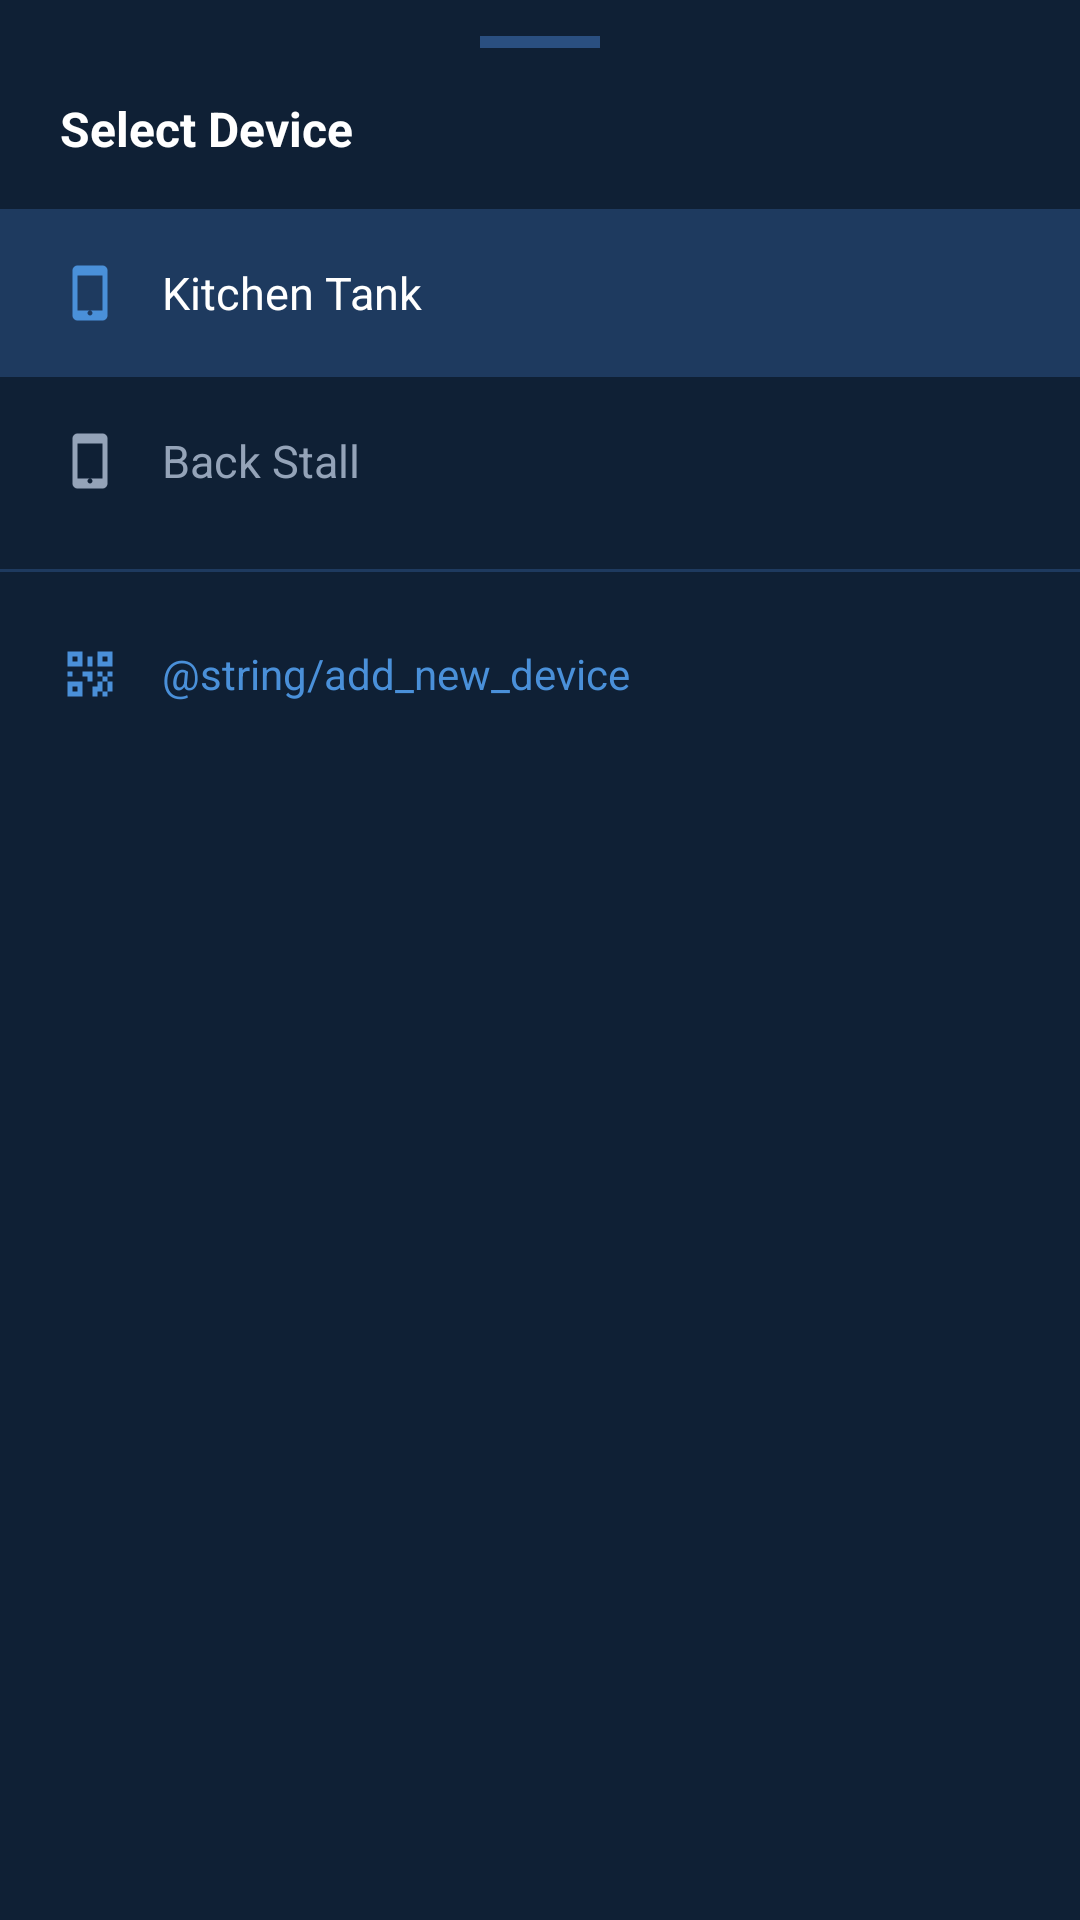

Write the Android layout XML for this screen, with the resource values it uses.
<!-- AndroidManifest.xml: application theme Theme.GasSense -->
<!-- res/layout/bottom_sheet_device_switcher.xml -->
<?xml version="1.0" encoding="utf-8"?>
<LinearLayout
    xmlns:android="http://schemas.android.com/apk/res/android"
    xmlns:app="http://schemas.android.com/apk/res-auto"
    android:layout_width="match_parent"
    android:layout_height="wrap_content"
    android:orientation="vertical"
    android:background="@color/card_dark"
    android:paddingBottom="32dp">

    
    <View
        android:layout_width="40dp"
        android:layout_height="4dp"
        android:background="#2A4F80"
        android:layout_gravity="center_horizontal"
        android:layout_marginTop="12dp"
        android:layout_marginBottom="16dp" />

    <TextView
        android:layout_width="wrap_content"
        android:layout_height="wrap_content"
        android:text="Select Device"
        android:textColor="@color/text_primary"
        android:textSize="16sp"
        android:textStyle="bold"
        android:paddingHorizontal="20dp"
        android:paddingBottom="16dp" />

    
    <LinearLayout
        android:id="@+id/deviceOption1"
        android:layout_width="match_parent"
        android:layout_height="56dp"
        android:orientation="horizontal"
        android:gravity="center_vertical"
        android:paddingHorizontal="20dp"
        android:background="@color/primary_navy">

        <ImageView
            android:layout_width="20dp"
            android:layout_height="20dp"
            android:src="@drawable/ic_device"
            app:tint="#4A90D9" />

        <TextView
            android:layout_width="0dp"
            android:layout_height="wrap_content"
            android:layout_weight="1"
            android:text="Kitchen Tank"
            android:textColor="@color/text_primary"
            android:textSize="15sp"
            android:layout_marginStart="14dp" />

        <View
            android:layout_width="8dp"
            android:layout_height="8dp"
            android:background="@drawable/shape_status_dot"
            android:backgroundTint="@color/safe_green" />
    </LinearLayout>

    
    <LinearLayout
        android:id="@+id/deviceOption2"
        android:layout_width="match_parent"
        android:layout_height="56dp"
        android:orientation="horizontal"
        android:gravity="center_vertical"
        android:paddingHorizontal="20dp"
        android:background="?attr/selectableItemBackground">

        <ImageView
            android:layout_width="20dp"
            android:layout_height="20dp"
            android:src="@drawable/ic_device"
            app:tint="@color/text_secondary" />

        <TextView
            android:layout_width="0dp"
            android:layout_height="wrap_content"
            android:layout_weight="1"
            android:text="Back Stall"
            android:textColor="@color/text_secondary"
            android:textSize="15sp"
            android:layout_marginStart="14dp" />

        <View
            android:layout_width="8dp"
            android:layout_height="8dp"
            android:background="@drawable/shape_status_dot"
            android:backgroundTint="@color/text_hint" />
    </LinearLayout>

    <View
        android:layout_width="match_parent"
        android:layout_height="1dp"
        android:background="@color/divider_color"
        android:layout_marginTop="8dp"
        android:layout_marginBottom="8dp" />

    
    <LinearLayout
        android:id="@+id/layoutAddDevice"
        android:layout_width="match_parent"
        android:layout_height="52dp"
        android:orientation="horizontal"
        android:gravity="center_vertical"
        android:paddingHorizontal="20dp"
        android:background="?attr/selectableItemBackground">

        <ImageView
            android:layout_width="20dp"
            android:layout_height="20dp"
            android:src="@drawable/ic_qr_code"
            app:tint="#4A90D9" />

        <TextView
            android:layout_width="wrap_content"
            android:layout_height="wrap_content"
            android:text="@string/add_new_device"
            android:textColor="#4A90D9"
            android:textSize="14sp"
            android:layout_marginStart="14dp" />
    </LinearLayout>

</LinearLayout>
<!-- resources referenced by this layout -->
<resources>
  <color name="card_dark">#0F2035</color>
  <color name="divider_color">#1E3A5F</color>
  <color name="primary_navy">#1E3A5F</color>
  <color name="safe_green">#22C55E</color>
  <color name="text_hint">#64748B</color>
  <color name="text_primary">#FFFFFF</color>
  <color name="text_secondary">#94A3B8</color>
  <!-- drawable ic_device (drawable) -->
  <vector xmlns:android="http://schemas.android.com/apk/res/android" android:width="24dp" android:height="24dp" android:viewportWidth="24" android:viewportHeight="24">
    <path android:fillColor="#94A3B8" android:pathData="M17,1H7C5.9,1 5,1.9 5,3V21C5,22.1 5.9,23 7,23H17C18.1,23 19,22.1 19,21V3C19,1.9 18.1,1 17,1ZM17,19H7V5H17V19ZM12,21C11.45,21 11,20.55 11,20C11,19.45 11.45,19 12,19C12.55,19 13,19.45 13,20C13,20.55 12.55,21 12,21Z"/>
  </vector>
  <!-- drawable ic_qr_code (drawable) -->
  <vector xmlns:android="http://schemas.android.com/apk/res/android" android:width="24dp" android:height="24dp" android:viewportWidth="24" android:viewportHeight="24">
    <path android:fillColor="#94A3B8" android:pathData="M3,11H5V13H3V11ZM11,5H13V9H11V5ZM9,11H13V15H11V13H9V11ZM15,11H17V13H19V11H21V13H19V15H21V19H19V21H17V19H15V21H13V17H15V15H17V13H15V11ZM19,19V15H17V19H19ZM15,3H21V9H15V3ZM17,5V7H19V5H17ZM3,3H9V9H3V3ZM5,5V7H7V5H5ZM3,15H9V21H3V15ZM5,17V19H7V17H5Z"/>
  </vector>
  <color name="md_theme_dark_primary">#4A90D9</color>
  <color name="md_theme_dark_onPrimary">#FFFFFF</color>
  <color name="md_theme_dark_primaryContainer">#1E3A5F</color>
  <color name="md_theme_dark_onPrimaryContainer">#D1E4FF</color>
  <color name="md_theme_dark_secondary">#94A3B8</color>
  <color name="md_theme_dark_onSecondary">#FFFFFF</color>
  <color name="md_theme_dark_secondaryContainer">#152644</color>
  <color name="md_theme_dark_onSecondaryContainer">#CBD5E1</color>
  <color name="md_theme_dark_tertiary">#22C55E</color>
  <color name="md_theme_dark_onTertiary">#FFFFFF</color>
  <color name="md_theme_dark_tertiaryContainer">#1A4A2E</color>
  <color name="md_theme_dark_onTertiaryContainer">#BBFFD7</color>
  <color name="md_theme_dark_error">#EF4444</color>
  <color name="md_theme_dark_errorContainer">#4A1A1A</color>
  <color name="md_theme_dark_onError">#FFFFFF</color>
  <color name="md_theme_dark_onErrorContainer">#FFDAD6</color>
  <color name="md_theme_dark_background">#0A1628</color>
  <color name="md_theme_dark_onBackground">#E2E8F0</color>
  <color name="md_theme_dark_surface">#0F2035</color>
  <color name="md_theme_dark_onSurface">#E2E8F0</color>
  <color name="md_theme_dark_surfaceVariant">#152644</color>
  <color name="md_theme_dark_onSurfaceVariant">#94A3B8</color>
  <color name="md_theme_dark_outline">#2A4F80</color>
  <color name="md_theme_dark_inverseOnSurface">#0A1628</color>
  <color name="md_theme_dark_inverseSurface">#E2E8F0</color>
  <color name="md_theme_dark_inversePrimary">#1E3A5F</color>
  <color name="bg_dark">#0A1628</color>
  <color name="nav_bar_bg">#0D1B2E</color>
</resources>
